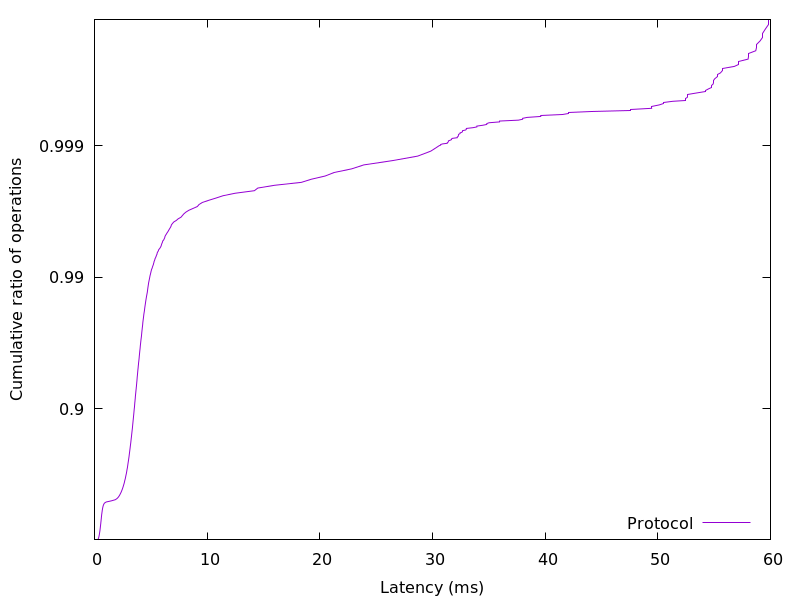

The table this chart was drawn from, first rows:
0.29362, 0.01
0.3204, 0.02
0.3412, 0.03
0.3602, 0.04
0.3759, 0.05
0.3896, 0.06
0.4026, 0.07
0.4144, 0.08
0.425, 0.09
0.4352, 0.1
0.4454, 0.11
0.4545, 0.12
0.4631, 0.13
0.4714, 0.14
0.4797, 0.15
0.4879, 0.16
0.4956, 0.17
0.5034, 0.18
0.5113, 0.19
0.5183, 0.2
0.5257, 0.21
0.5331, 0.22
0.5403, 0.23
0.5473, 0.24
0.5546, 0.25
0.5618, 0.26
0.5689, 0.27
0.5767, 0.28
0.584, 0.29
0.5913, 0.3
0.5986, 0.31
0.6064, 0.32
0.6146, 0.33
0.6232, 0.34
0.6318, 0.35
0.6402, 0.36
0.6499, 0.37
0.66, 0.38
0.6702, 0.39
0.6812, 0.4
0.694, 0.41
0.7085, 0.42
0.7237, 0.43
0.742, 0.44
0.764, 0.45
0.7919, 0.46
0.8288, 0.47
0.886, 0.48
1.037, 0.49
1.5, 0.5
1.853, 0.51
2.005, 0.52
2.109, 0.53
2.183, 0.54
2.249, 0.55
2.308, 0.56
2.365, 0.57
2.415, 0.58
2.463, 0.59
2.507, 0.6
2.548, 0.61
... 298 more rows
